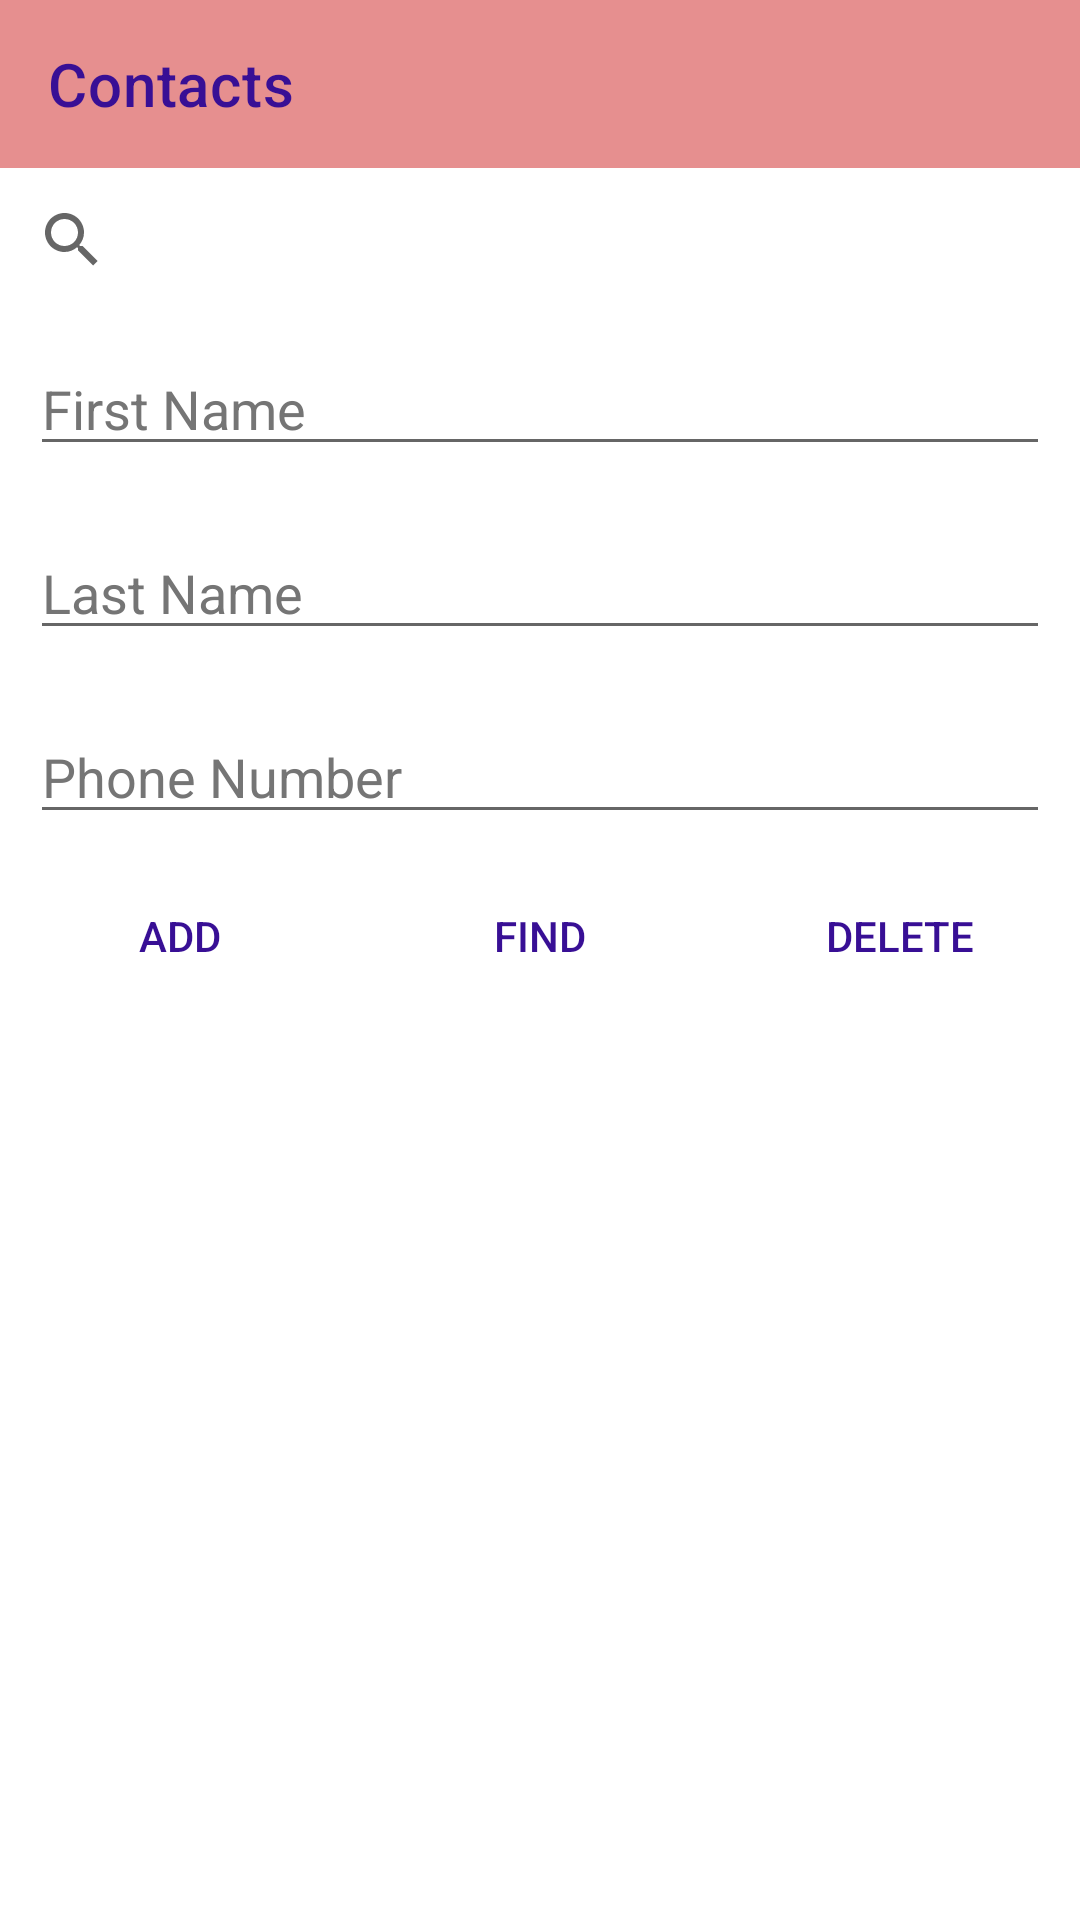

Layout XML and referenced resources for this Android screen:
<!-- AndroidManifest.xml: application theme Theme.ContactsVersion1 -->
<!-- res/layout/main_fragment.xml -->
<?xml version="1.0" encoding="utf-8"?>
<LinearLayout xmlns:android="http://schemas.android.com/apk/res/android"
    xmlns:app="http://schemas.android.com/apk/res-auto"
    xmlns:tools="http://schemas.android.com/tools"
    android:id="@+id/mainLayout"
    android:orientation="vertical"
    android:layout_width="match_parent"
    android:layout_height="match_parent"
    tools:context=".MainFragment">

    <com.google.android.material.appbar.AppBarLayout
        android:layout_width="match_parent"
        android:layout_height="wrap_content"
        android:background="@color/peachish"
        >

        <com.google.android.material.appbar.MaterialToolbar
            android:layout_width="match_parent"
            android:layout_height="wrap_content"
            app:title="Contacts"
            app:titleTextColor="@color/bluish">
            
            <Button
                android:id="@+id/button3"
                style="@style/Widget.MaterialComponents.Button.TextButton.Icon"
                android:layout_width="wrap_content"
                android:layout_height="wrap_content"
                android:layout_gravity="end"
                android:layout_weight="1"
                app:icon="@drawable/ic_add_24"
                app:iconGravity="textEnd"
                app:iconPadding="0dp"
                tools:ignore="SpeakableTextPresentCheck" />

        </com.google.android.material.appbar.MaterialToolbar>


    </com.google.android.material.appbar.AppBarLayout>

    <LinearLayout
        android:layout_width="match_parent"
        android:layout_height="wrap_content"
        android:orientation="horizontal">

       <androidx.appcompat.widget.SearchView
           android:layout_width="0dp"
           android:layout_height="wrap_content"
           android:layout_gravity="center_horizontal"
           android:layout_weight="1"
           />

    </LinearLayout>

    <LinearLayout
        android:layout_width="match_parent"
        android:layout_height="wrap_content"
        android:orientation="horizontal">

        <EditText
            android:id="@+id/firstName"
            android:layout_width="match_parent"
            android:layout_height="wrap_content"
            android:layout_margin="10dp"
            android:hint="@string/first_name"
            android:inputType="text"
            android:textColorHint="#757575"
            tools:ignore="TouchTargetSizeCheck,SpeakableTextPresentCheck" />
    </LinearLayout>


    <LinearLayout
        android:layout_width="match_parent"
        android:layout_height="wrap_content"
        android:orientation="horizontal">

        <EditText
            android:id="@+id/lastName"
            android:layout_width="match_parent"
            android:layout_height="wrap_content"
            android:layout_margin="10dp"
            android:hint="@string/last_name"
            android:inputType="text"
            android:textColorHint="#757575"
            tools:ignore="TouchTargetSizeCheck,SpeakableTextPresentCheck" />

    </LinearLayout>

    <LinearLayout
        android:layout_width="match_parent"
        android:layout_height="wrap_content"
        android:orientation="horizontal">

        <EditText
            android:id="@+id/phoneNumber"
            android:layout_width="match_parent"
            android:layout_height="wrap_content"
            android:layout_margin="10dp"
            android:hint="@string/phone_number"
            android:inputType="number"
            android:textColorHint="#757575"
            tools:ignore="TouchTargetSizeCheck,SpeakableTextPresentCheck" />

    </LinearLayout>

    <LinearLayout
        android:layout_width="match_parent"
        android:layout_height="wrap_content"
        android:orientation="horizontal">

        <Button
            android:id="@+id/addButton"
            android:layout_width="wrap_content"
            android:layout_height="wrap_content"
            android:layout_weight="1"
            android:text="Add"
            android:textColor="@color/bluish"
            style="@style/Widget.AppCompat.Button.Borderless"/>

        <Button
            android:id="@+id/findButton"
            android:layout_width="wrap_content"
            android:layout_height="wrap_content"
            android:layout_weight="1"
            android:text="Find"
            android:textColor="@color/bluish"
            style="@style/Widget.AppCompat.Button.Borderless"/>

        <Button
            android:id="@+id/deleteButton"
            android:layout_width="wrap_content"
            android:layout_height="wrap_content"
            android:layout_weight="1"
            android:text="Delete"
            android:textColor="@color/bluish"
            style="@style/Widget.AppCompat.Button.Borderless"/>

    </LinearLayout>

    <androidx.recyclerview.widget.RecyclerView
        android:id="@+id/contactRecycler"
        android:layout_width="match_parent"
        android:layout_height="match_parent"
        android:layout_margin="10dp"
        />

</LinearLayout>
<!-- resources referenced by this layout -->
<resources>
  <color name="bluish">#380F95</color>
  <color name="peachish">#E1E38080</color>
  <string name="first_name">First Name</string>
  <string name="last_name">Last Name</string>
  <string name="phone_number">Phone Number</string>
  <style name="Theme.ContactsVersion1" parent="Theme.MaterialComponents.DayNight.DarkActionBar">
          
          <item name="colorPrimary">@color/purple_500</item>
          <item name="colorPrimaryVariant">@color/purple_700</item>
          <item name="colorOnPrimary">@color/white</item>
          
          <item name="colorSecondary">@color/teal_200</item>
          <item name="colorSecondaryVariant">@color/teal_700</item>
          <item name="colorOnSecondary">@color/black</item>
          
          <item name="android:statusBarColor" tools:targetApi="l">?attr/colorPrimaryVariant</item>
          
      </style>
  <color name="purple_500">#FF6200EE</color>
  <color name="purple_700">#FF3700B3</color>
  <color name="white">#FFFFFFFF</color>
  <color name="teal_200">#FF03DAC5</color>
  <color name="teal_700">#FF018786</color>
  <color name="black">#FF000000</color>
</resources>
